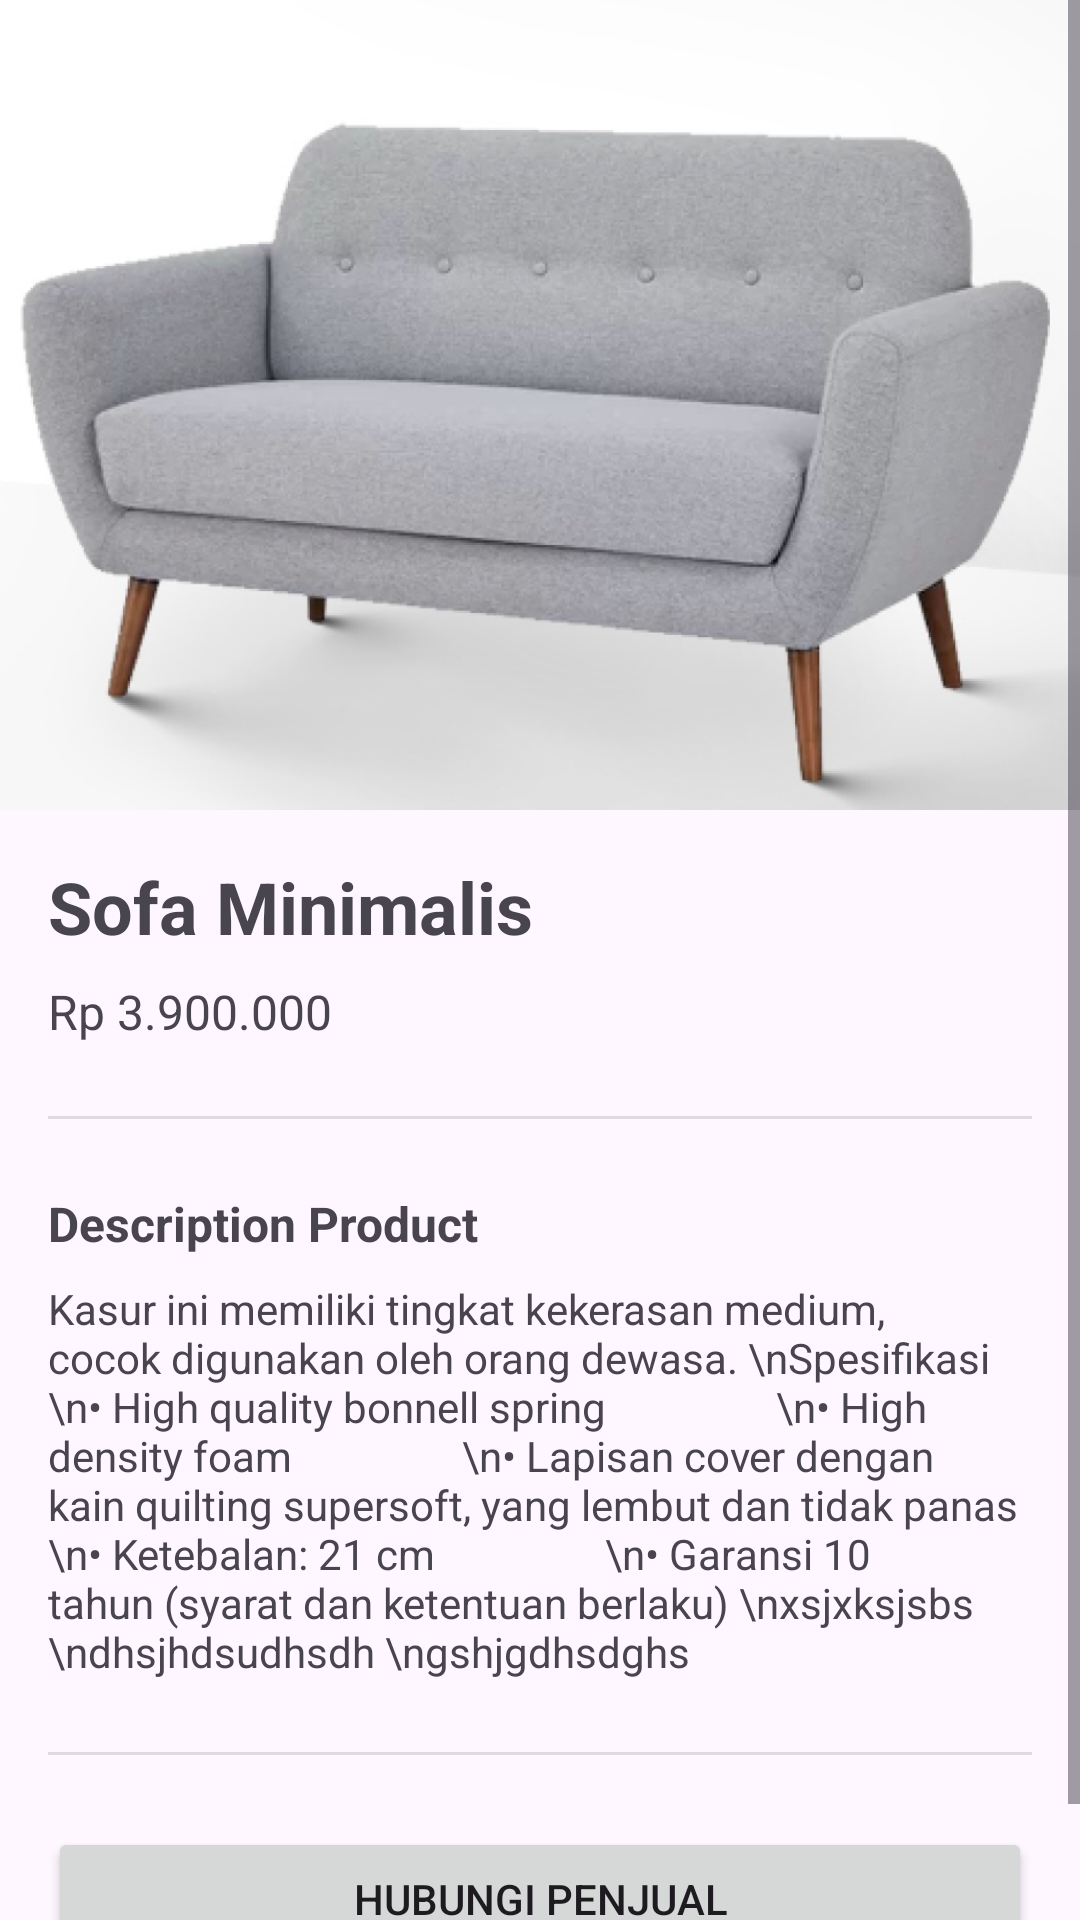

Layout XML and referenced resources for this Android screen:
<!-- AndroidManifest.xml: application theme Theme.Furniplan -->
<!-- res/layout/fragment_detail_sofa.xml -->
<?xml version="1.0" encoding="utf-8"?>
<ScrollView xmlns:android="http://schemas.android.com/apk/res/android"
    xmlns:app="http://schemas.android.com/apk/res-auto"
    xmlns:tools="http://schemas.android.com/tools"
    android:layout_width="match_parent"
    android:layout_height="match_parent">

    <androidx.constraintlayout.widget.ConstraintLayout
        android:layout_width="match_parent"
        android:layout_height="wrap_content">

        <ImageView
            android:id="@+id/fotoProduk"
            android:layout_width="415dp"
            android:layout_height="270dp"
            android:scaleType="centerCrop"
            android:src="@drawable/image_sofa"
            app:layout_constraintEnd_toEndOf="parent"
            app:layout_constraintStart_toStartOf="parent"
            app:layout_constraintTop_toTopOf="parent" />

        <TextView
            android:id="@+id/judulProdukTextView"
            android:layout_width="wrap_content"
            android:layout_height="wrap_content"
            android:layout_marginStart="16dp"
            android:layout_marginTop="16dp"
            android:text="Sofa Minimalis"
            android:textSize="24sp"
            android:textStyle="bold"
            app:layout_constraintStart_toStartOf="parent"
            app:layout_constraintTop_toBottomOf="@id/fotoProduk" />

        <TextView
            android:id="@+id/hargaTextView"
            android:layout_width="wrap_content"
            android:layout_height="wrap_content"
            android:layout_marginTop="8dp"
            android:layout_marginEnd="24dp"
            android:text="Rp 3.900.000"
            android:textColor="@color/orange"
            android:textSize="16sp"
            app:layout_constraintStart_toStartOf="@id/judulProdukTextView"
            app:layout_constraintTop_toBottomOf="@id/judulProdukTextView" />

        <View
            android:id="@+id/divider"
            android:layout_width="0dp"
            android:layout_height="1dp"
            android:layout_marginTop="24dp"
            android:layout_marginEnd="16dp"
            android:background="?android:attr/listDivider"
            app:layout_constraintEnd_toEndOf="parent"
            app:layout_constraintStart_toStartOf="@id/hargaTextView"
            app:layout_constraintTop_toBottomOf="@+id/hargaTextView" />

        <TextView
            android:id="@+id/judulDeskripsiTextView"
            android:layout_width="wrap_content"
            android:layout_height="wrap_content"
            android:layout_marginTop="24dp"
            android:text="Description Product"
            android:textSize="16sp"
            android:textStyle="bold"
            app:layout_constraintStart_toStartOf="@id/divider"
            app:layout_constraintTop_toBottomOf="@id/divider" />

        <TextView
            android:id="@+id/isiDeskripsiTextView"
            android:layout_width="0dp"
            android:layout_height="wrap_content"
            android:layout_marginTop="8dp"
            android:layout_marginEnd="16dp"
            android:text="Kasur ini memiliki tingkat kekerasan medium, cocok digunakan oleh orang dewasa. \nSpesifikasi
                \n• High quality bonnell spring
                \n• High density foam
                \n• Lapisan cover dengan kain quilting supersoft, yang lembut dan tidak panas
                \n• Ketebalan: 21 cm
                \n• Garansi 10 tahun (syarat dan ketentuan berlaku) \nxsjxksjsbs \ndhsjhdsudhsdh \ngshjgdhsdghs"
            android:textSize="14sp"
            app:layout_constraintEnd_toEndOf="parent"
            app:layout_constraintStart_toStartOf="@id/judulDeskripsiTextView"
            app:layout_constraintTop_toBottomOf="@id/judulDeskripsiTextView" />

        <View
            android:id="@+id/divider2"
            android:layout_width="0dp"
            android:layout_height="1dp"
            android:layout_marginTop="24dp"
            android:layout_marginEnd="16dp"
            android:background="?android:attr/listDivider"
            app:layout_constraintEnd_toEndOf="parent"
            app:layout_constraintStart_toStartOf="@+id/isiDeskripsiTextView"
            app:layout_constraintTop_toBottomOf="@id/isiDeskripsiTextView" />

        <Button
            android:id="@+id/btnHubungi"
            android:layout_width="match_parent"
            android:layout_height="wrap_content"
            android:layout_marginStart="16dp"
            android:layout_marginTop="24dp"
            android:layout_marginEnd="16dp"
            android:layout_marginBottom="24dp"
            android:text="Hubungi Penjual"
            app:layout_constraintBottom_toBottomOf="parent"
            app:layout_constraintEnd_toEndOf="parent"
            app:layout_constraintStart_toStartOf="parent"
            app:layout_constraintTop_toBottomOf="@id/divider2" />
    </androidx.constraintlayout.widget.ConstraintLayout>
</ScrollView>
<!-- resources referenced by this layout -->
<resources>
  <!-- drawable image_sofa: png bitmap (drawable, 356355 bytes) -->
  <style name="Theme.Furniplan" parent="Base.Theme.Furniplan" />
  <style name="Base.Theme.Furniplan" parent="Theme.Material3.DayNight.NoActionBar">
          
          
      </style>
</resources>
